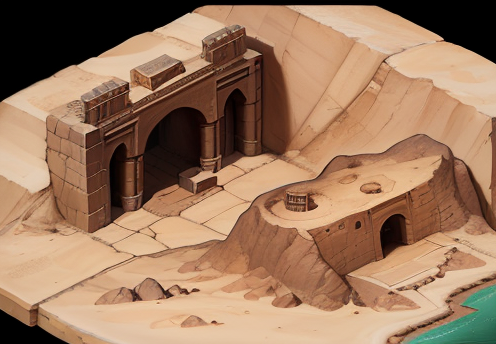
Generation parameters embedded in this image by AUTOMATIC1111 Stable Diffusion web UI or a fork of it (Forge, ...) (PNG 'parameters' text chunk):
wowtexture of an (bright sunlight:1.2), (isometric) Egyptian desert mountain with an (entrance  to a mine), stylized, black background, <lora:sxz-wowtexture-v2:0.6>
Negative prompt: (bad quality, worst quality:1.3), pyramid, dunes, people, sun, animals
Steps: 20, Sampler: Euler a, CFG scale: 7, Seed: 1941419551, Size: 500x345, Model hash: 3709e3c3c9, Model: sxzLuma_097, Clip skip: 2, Lora hashes: "sxz-wowtexture-v2: 1286c86746ce", Version: v1.5.1-223-gc6278c15